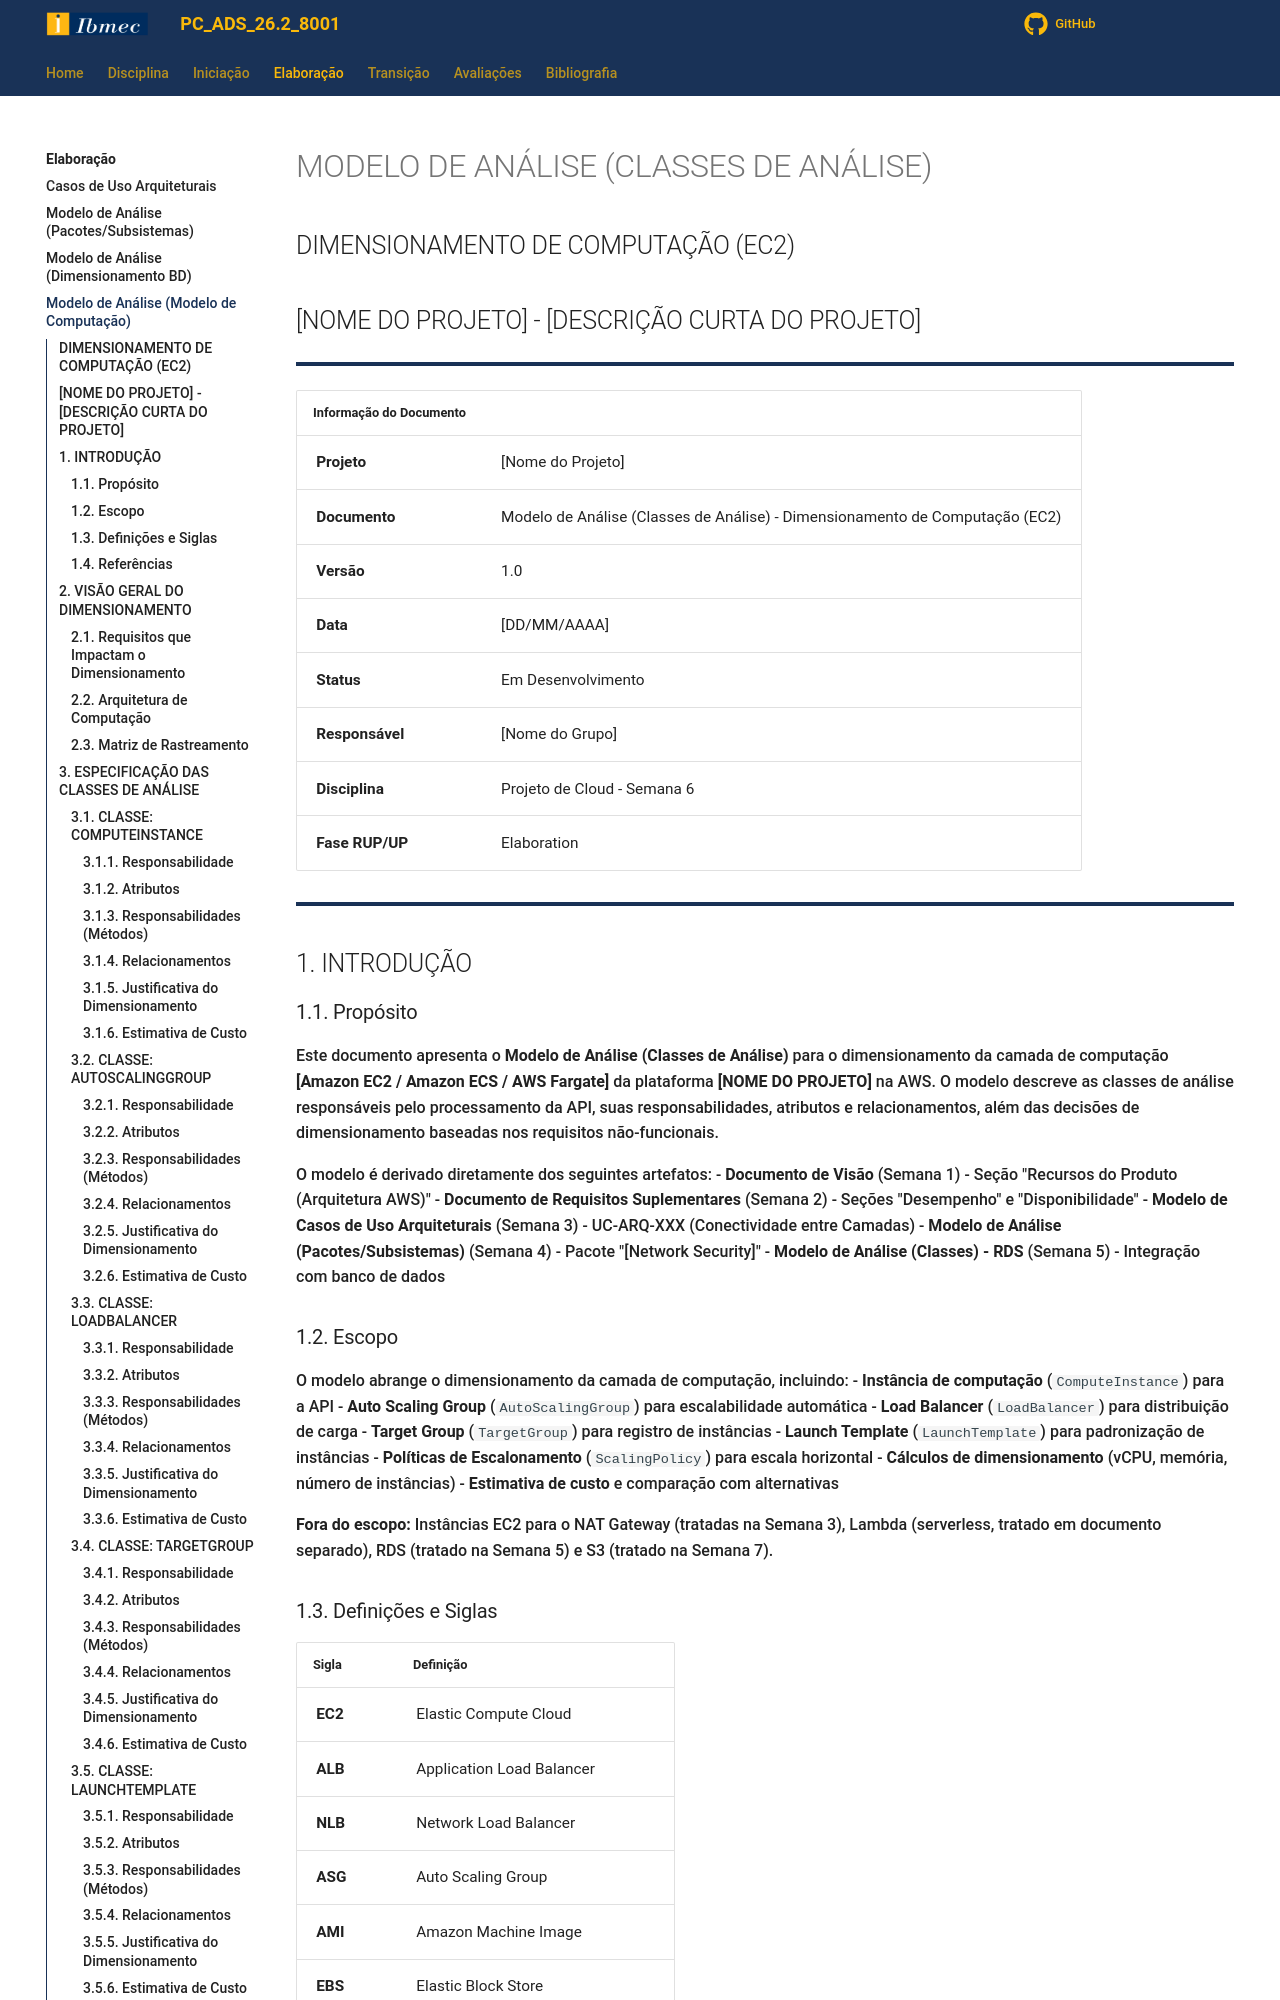

repository: jonh-carvalho/PC_ADS_26.2_8001 · page: Elaboracao/dim_comp/index.html · generator: mkdocs

# MODELO DE ANÁLISE (CLASSES DE ANÁLISE)

## DIMENSIONAMENTO DE COMPUTAÇÃO (EC2)

## [NOME DO PROJETO] - [DESCRIÇÃO CURTA DO PROJETO]

---

| **Informação do Documento** | |
| :--- | :--- |
| **Projeto** | [Nome do Projeto] |
| **Documento** | Modelo de Análise (Classes de Análise) - Dimensionamento de Computação (EC2) |
| **Versão** | 1.0 |
| **Data** | [DD/MM/AAAA] |
| **Status** | Em Desenvolvimento |
| **Responsável** | [Nome do Grupo] |
| **Disciplina** | Projeto de Cloud - Semana 6 |
| **Fase RUP/UP** | Elaboration |

---

## 1. INTRODUÇÃO

### 1.1. Propósito

Este documento apresenta o **Modelo de Análise (Classes de Análise)** para o dimensionamento da camada de computação **[Amazon EC2 / Amazon ECS / AWS Fargate]** da plataforma **[NOME DO PROJETO]** na AWS. O modelo descreve as classes de análise responsáveis pelo processamento da API, suas responsabilidades, atributos e relacionamentos, além das decisões de dimensionamento baseadas nos requisitos não-funcionais.

O modelo é derivado diretamente dos seguintes artefatos:
- **Documento de Visão** (Semana 1) - Seção "Recursos do Produto (Arquitetura AWS)"
- **Documento de Requisitos Suplementares** (Semana 2) - Seções "Desempenho" e "Disponibilidade"
- **Modelo de Casos de Uso Arquiteturais** (Semana 3) - UC-ARQ-XXX (Conectividade entre Camadas)
- **Modelo de Análise (Pacotes/Subsistemas)** (Semana 4) - Pacote "[Network Security]"
- **Modelo de Análise (Classes) - RDS** (Semana 5) - Integração com banco de dados

### 1.2. Escopo

O modelo abrange o dimensionamento da camada de computação, incluindo:
- **Instância de computação** (`ComputeInstance`) para a API
- **Auto Scaling Group** (`AutoScalingGroup`) para escalabilidade automática
- **Load Balancer** (`LoadBalancer`) para distribuição de carga
- **Target Group** (`TargetGroup`) para registro de instâncias
- **Launch Template** (`LaunchTemplate`) para padronização de instâncias
- **Políticas de Escalonamento** (`ScalingPolicy`) para escala horizontal
- **Cálculos de dimensionamento** (vCPU, memória, número de instâncias)
- **Estimativa de custo** e comparação com alternativas

**Fora do escopo:** Instâncias EC2 para o NAT Gateway (tratadas na Semana 3), Lambda (serverless, tratado em documento separado), RDS (tratado na Semana 5) e S3 (tratado na Semana 7).
